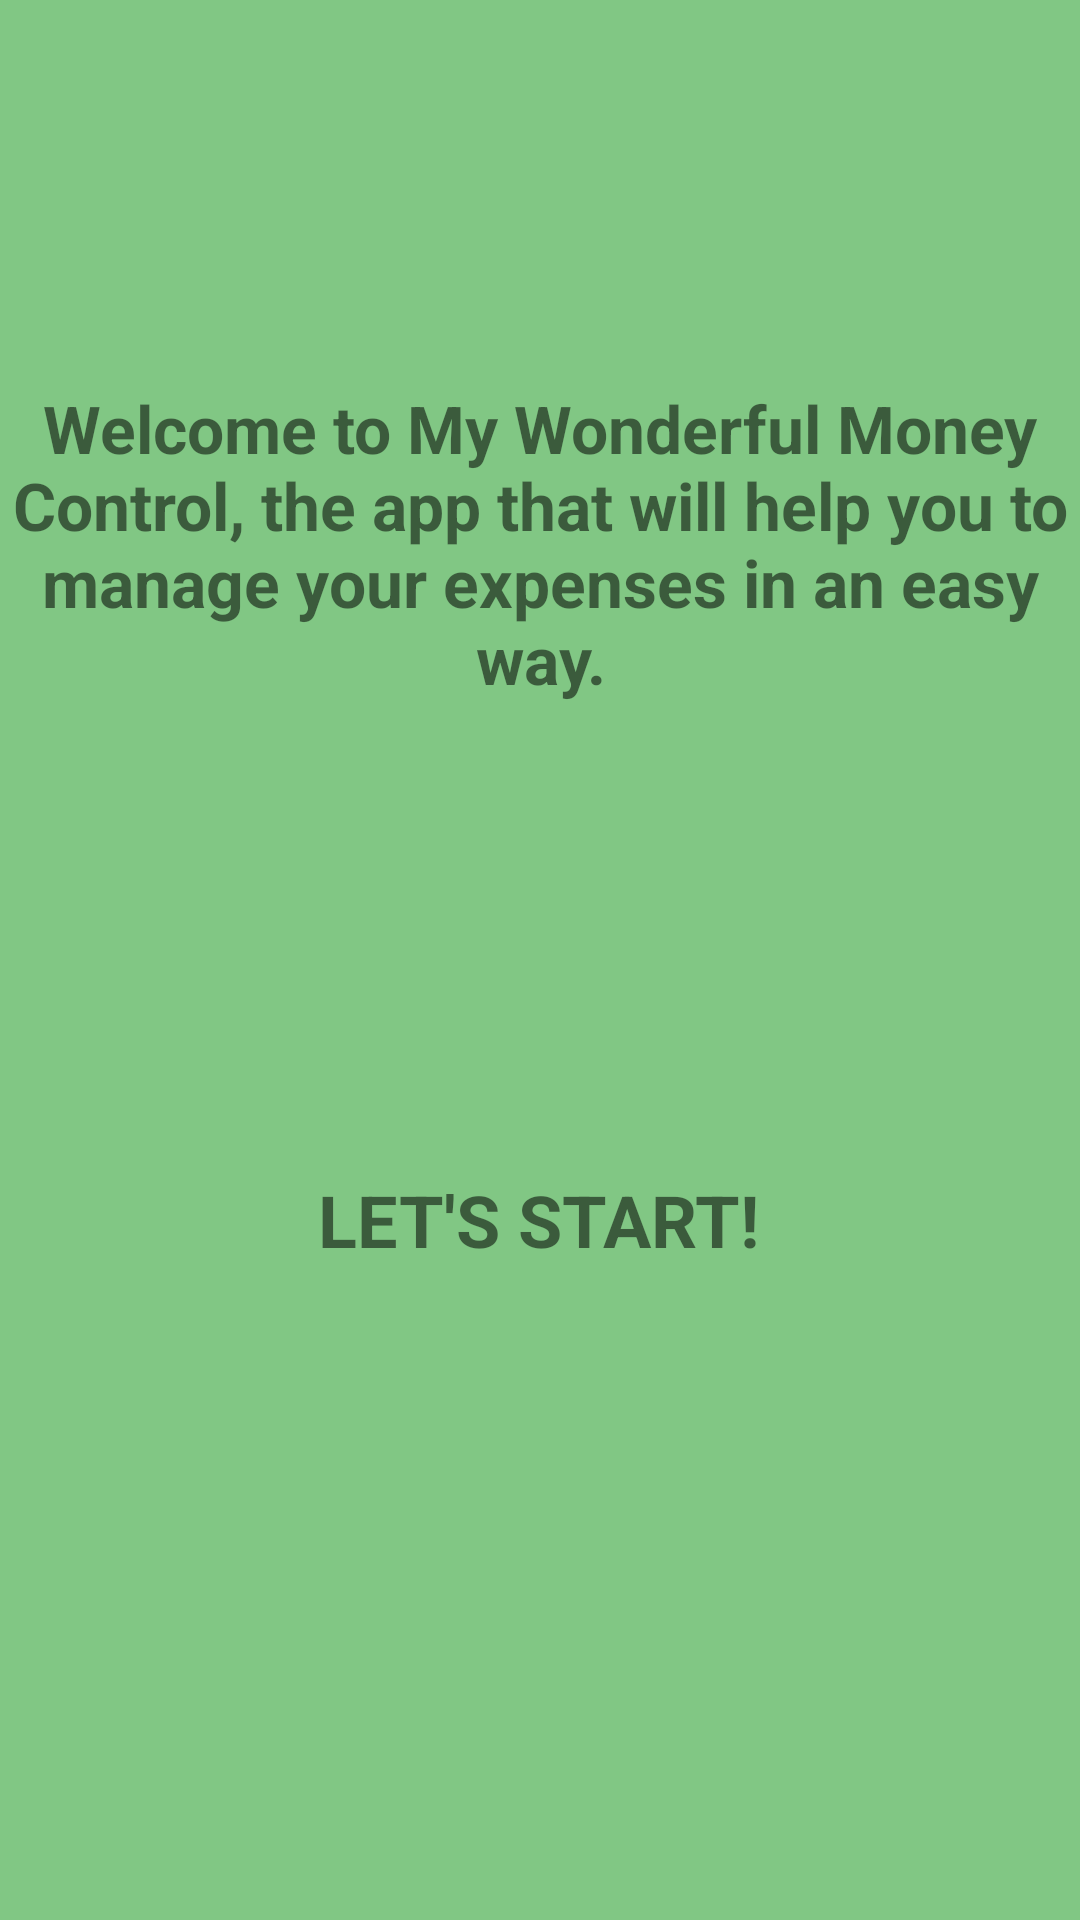

Layout XML and referenced resources for this Android screen:
<!-- AndroidManifest.xml: application theme Theme.MyWonderfulMoneyControl_v2 -->
<!-- res/layout/fragment_init.xml -->
<?xml version="1.0" encoding="utf-8"?>
<androidx.constraintlayout.widget.ConstraintLayout xmlns:android="http://schemas.android.com/apk/res/android"
    xmlns:app="http://schemas.android.com/apk/res-auto"
    xmlns:tools="http://schemas.android.com/tools"
    android:layout_width="match_parent"
    android:layout_height="match_parent"
    android:background="#81C784"
    tools:context=".MainActivity">

    <TextView
        android:id="@+id/tvInitFragment"
        android:layout_width="wrap_content"
        android:layout_height="wrap_content"
        android:layout_marginTop="128dp"
        android:text="@string/welcome_txt"
        android:textAlignment="center"
        android:textSize="22sp"
        android:textStyle="bold"
        app:layout_constraintEnd_toEndOf="parent"
        app:layout_constraintStart_toStartOf="parent"
        app:layout_constraintTop_toTopOf="parent" />

    <TextView
        android:id="@+id/tvLet"
        android:layout_width="wrap_content"
        android:layout_height="wrap_content"
        android:layout_marginStart="176dp"
        android:layout_marginTop="156dp"
        android:layout_marginEnd="177dp"
        android:text="@string/lets_txt"
        android:textSize="24sp"
        android:textStyle="bold"
        app:layout_constraintEnd_toEndOf="parent"
        app:layout_constraintStart_toStartOf="parent"
        app:layout_constraintTop_toBottomOf="@+id/tvInitFragment" />
</androidx.constraintlayout.widget.ConstraintLayout>
<!-- resources referenced by this layout -->
<resources>
  <string name="lets_txt">LET\'S START!</string>
  <string name="welcome_txt">Welcome to My Wonderful Money Control,
          the app that will help you to manage your expenses in an easy way.</string>
  <style name="Theme.MyWonderfulMoneyControl_v2" parent="Theme.MaterialComponents.DayNight.NoActionBar">
          
          <item name="colorPrimary">@color/purple_500</item>
          <item name="colorPrimaryVariant">@color/purple_700</item>
          <item name="colorOnPrimary">@color/white</item>
          
          <item name="colorSecondary">@color/teal_200</item>
          <item name="colorSecondaryVariant">@color/teal_700</item>
          <item name="colorOnSecondary">@color/black</item>
          
          <item name="android:statusBarColor" tools:targetApi="l">?attr/colorPrimaryVariant</item>
          
          <item name="android:windowTranslucentStatus">true</item>
      </style>
  <color name="purple_500">#FF6200EE</color>
  <color name="purple_700">#FF3700B3</color>
  <color name="white">#FFFFFFFF</color>
  <color name="teal_200">#FF03DAC5</color>
  <color name="teal_700">#FF018786</color>
  <color name="black">#FF000000</color>
</resources>
